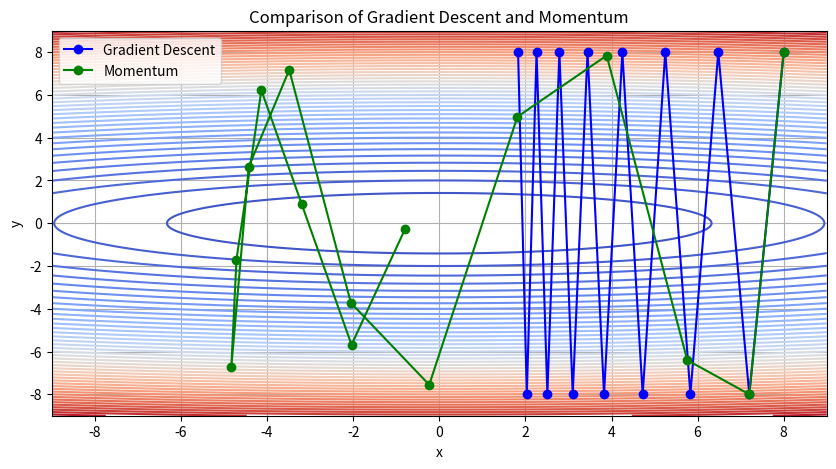

Recreate this plot in Python.
import numpy as np
import matplotlib.pyplot as plt

# Define the loss function
def loss_function(x, y):
    return 0.5 * x**2 + 10 * y**2

# Compute gradients
def gradients(x, y):
    grad_x = x
    grad_y = 20 * y
    return grad_x, grad_y

# Gradient Descent (without momentum)
def gradient_descent(lr, steps):
    x, y = 8.0, 8.0  # Starting point
    path = [(x, y)]
    for _ in range(steps):
        grad_x, grad_y = gradients(x, y)
        x -= lr * grad_x
        y -= lr * grad_y
        path.append((x, y))
    return path

# Gradient Descent with Momentum
def gradient_descent_momentum(lr, steps, momentum):
    x, y = 8.0, 8.0  # Starting point
    path = [(x, y)]
    v_x, v_y = 0, 0  # Initialize velocities
    for _ in range(steps):
        grad_x, grad_y = gradients(x, y)
        v_x = momentum * v_x + lr * grad_x
        v_y = momentum * v_y + lr * grad_y
        x -= v_x
        y -= v_y
        path.append((x, y))
    return path

# Settings for visualization
learning_rate = 0.1
steps = 14
momentum = 0.9

# Get paths for both methods
gd_path = gradient_descent(learning_rate, steps)
momentum_path = gradient_descent_momentum(learning_rate, steps, momentum)

# Create meshgrid for loss surface
x_vals = np.linspace(-9, 9, 400)
y_vals = np.linspace(-9, 9, 400)
X, Y = np.meshgrid(x_vals, y_vals)
Z = loss_function(X, Y)

# Plotting
plt.figure(figsize=(10, 5))

# Plot the loss surface
plt.contour(X, Y, Z, levels=50, cmap='coolwarm')

# Plot Gradient Descent Path
gd_path = np.array(gd_path)
plt.plot(gd_path[:, 0], gd_path[:, 1], 'o-', label='Gradient Descent', color='blue')

# Plot Gradient Descent with Momentum Path
momentum_path = np.array(momentum_path)
plt.plot(momentum_path[:, 0], momentum_path[:, 1], 'o-', label='Momentum', color='green')

# Plot labels
plt.title('Comparison of Gradient Descent and Momentum')
plt.xlabel('x')
plt.ylabel('y')
plt.legend()
plt.grid(True)
plt.show()